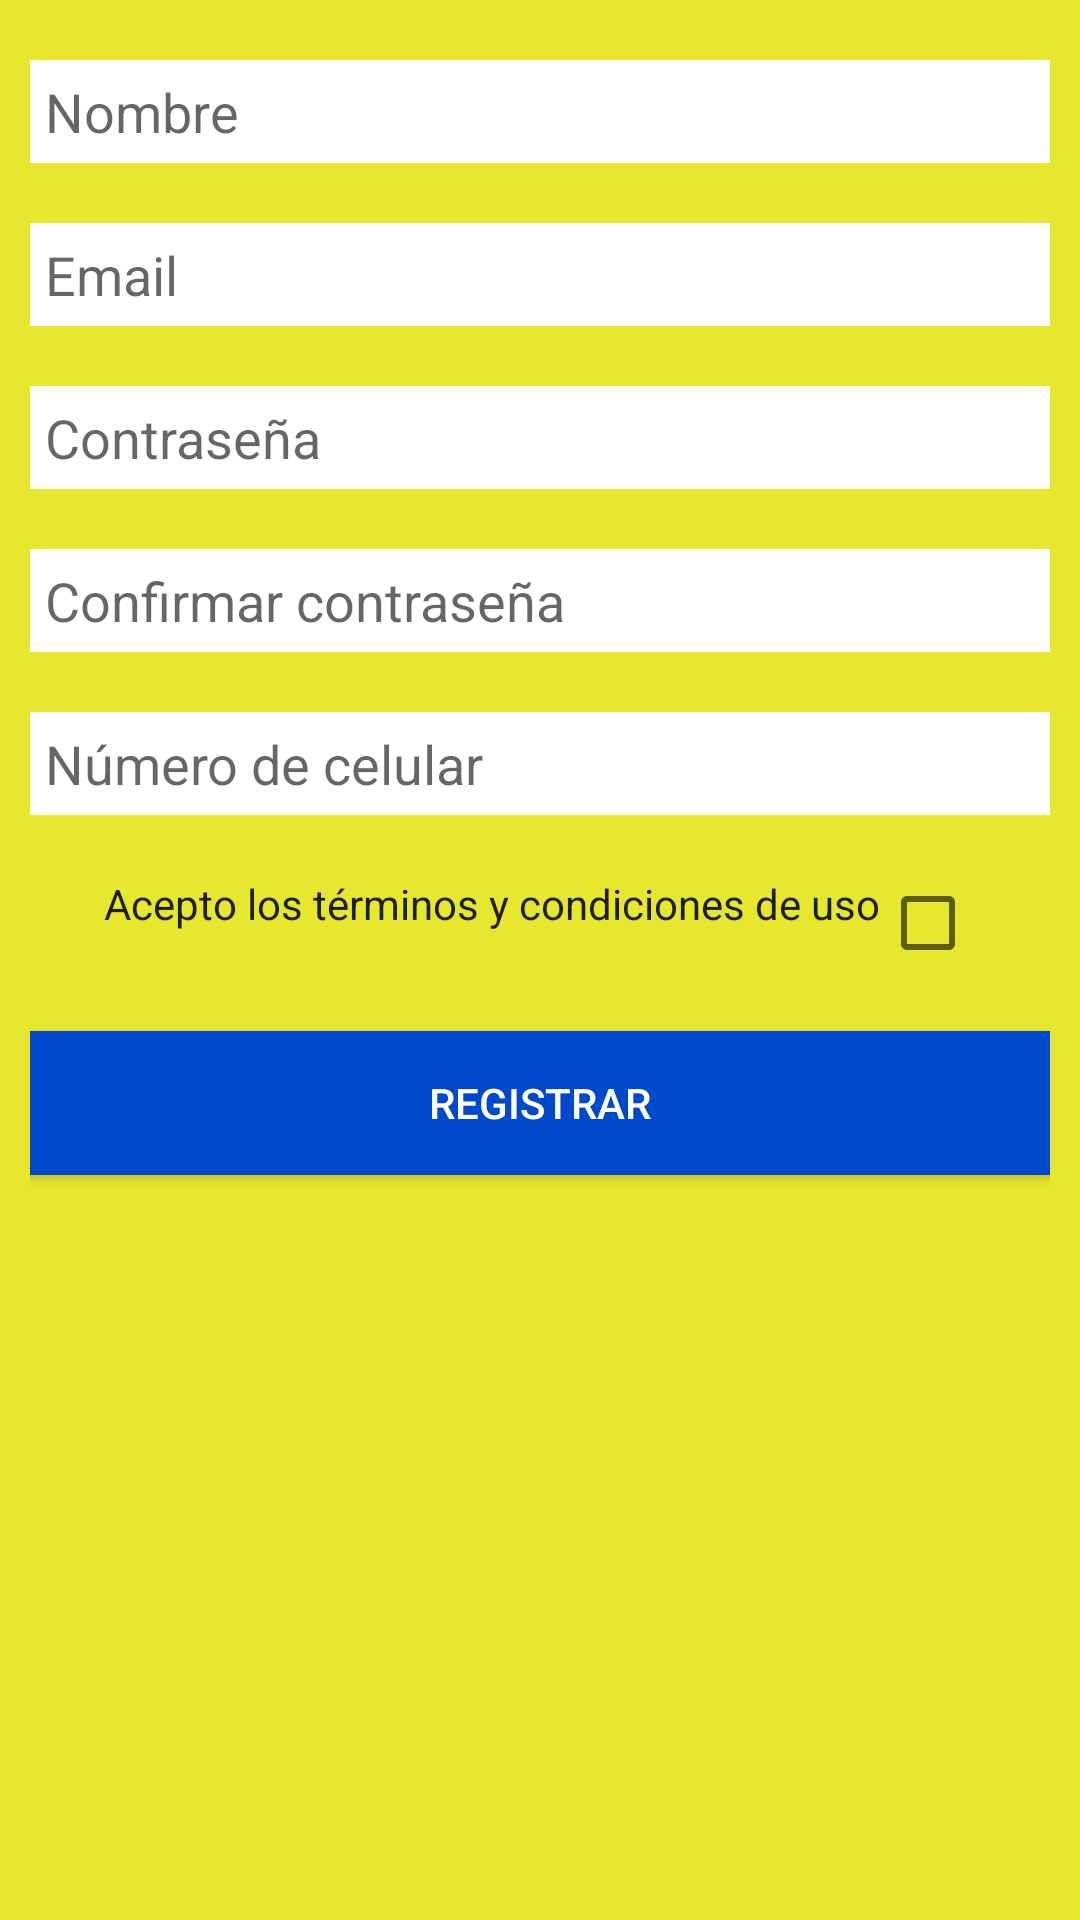

Produce the Android XML layout that renders to this screen, including the resource entries it uses.
<!-- AndroidManifest.xml: application theme AppTheme -->
<!-- res/layout/activity_register.xml -->
<?xml version="1.0" encoding="utf-8"?>
<LinearLayout xmlns:android="http://schemas.android.com/apk/res/android"
    android:orientation="vertical" android:layout_width="match_parent"
    android:layout_height="match_parent"
    android:gravity="center_horizontal"
    android:background="@color/yellow_glup"
    android:paddingLeft="10dp"
    android:paddingRight="10dp">
    <EditText
        android:id="@+id/name_reg"
        android:layout_marginTop="20dp"
        android:inputType="textPersonName"
        android:paddingTop="5dp"
        android:paddingBottom="5dp"
        android:paddingLeft="5dp"
        android:background="@android:color/white"
        android:hint="Nombre"
        android:layout_width="match_parent"
        android:layout_height="wrap_content" />
    <EditText
        android:id="@+id/email_reg"
        android:layout_marginTop="20dp"
        android:inputType="textEmailAddress"
        android:paddingTop="5dp"
        android:paddingBottom="5dp"
        android:paddingLeft="5dp"
        android:background="@android:color/white"
        android:hint="Email"
        android:layout_width="match_parent"
        android:layout_height="wrap_content" />
    <EditText
        android:id="@+id/pass_reg"
        android:layout_marginTop="20dp"
        android:inputType="textPassword"
        android:paddingTop="5dp"
        android:paddingBottom="5dp"
        android:paddingLeft="5dp"
        android:background="@android:color/white"
        android:hint="Contraseña"
        android:layout_width="match_parent"
        android:layout_height="wrap_content" />
    <EditText
        android:id="@+id/pass2_reg"
        android:layout_marginTop="20dp"
        android:inputType="textPassword"
        android:paddingTop="5dp"
        android:paddingBottom="5dp"
        android:paddingLeft="5dp"
        android:background="@android:color/white"
        android:hint="Confirmar contraseña"
        android:layout_width="match_parent"
        android:layout_height="wrap_content" />
    <EditText
        android:id="@+id/cel_reg"
        android:layout_marginTop="20dp"
        android:inputType="phone"
        android:paddingTop="5dp"
        android:paddingBottom="5dp"
        android:paddingLeft="5dp"
        android:background="@android:color/white"
        android:hint="Número de celular"
        android:layout_width="match_parent"
        android:layout_height="wrap_content" />
    <CheckedTextView
        android:id="@+id/terms_reg"
        android:layout_width="wrap_content"
        android:layout_height="wrap_content"
        android:layout_marginTop="20dp"
        android:checked="false"
        android:onClick="termsToggle"
        android:checkMark="?android:attr/listChoiceIndicatorMultiple"
        android:text="Acepto los términos y condiciones de uso"/>
    <Button
        android:layout_marginTop="20dp"
        android:layout_width="match_parent"
        android:layout_height="wrap_content"
        android:background="#0049cc"
        android:textColor="@android:color/white"
        android:text="Registrar"
        android:onClick="registerNewUser"/>
</LinearLayout>
<!-- resources referenced by this layout -->
<resources>
  <color name="yellow_glup">#e6e72e</color>
  <style name="AppTheme" parent="Theme.AppCompat.Light.DarkActionBar">
          
          <item name="colorPrimary">@color/colorPrimary</item>
          <item name="colorPrimaryDark">@color/colorPrimaryDark</item>
          <item name="colorAccent">@color/colorAccent</item>
      </style>
  <color name="colorPrimary">#202020</color>
  <color name="colorPrimaryDark">#161616</color>
  <color name="colorAccent">#202020</color>
</resources>
